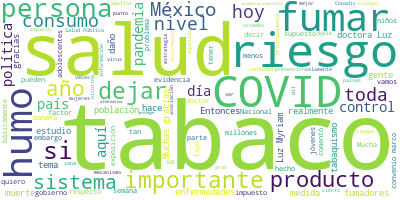

The table this chart was drawn from, first rows:
Participante, Texto, Sentimiento, Palabras, Dia, Mes, Anio
GADY ZABICKY SIROT, Muchas gracias, doctor López-Gatell, con…, 0.0, 10, 30, 08, 2020
GADY ZABICKY SIROT, Antes que nada, un saludo a todos los ho…, 0.0, 86, 30, 08, 2020
GADY ZABICKY SIROT, El día de hoy, como se había comentado y…, 0.0, 98, 30, 08, 2020
GADY ZABICKY SIROT, He de decir también que se están dando c…, 0.0, 58, 30, 08, 2020
GADY ZABICKY SIROT, Y, como lo comentaba yo también la seman…, 0.0, 45, 30, 08, 2020
GADY ZABICKY SIROT, En nuestro país, desde que se inició la …, 0.0, 110, 30, 08, 2020
GADY ZABICKY SIROT, La Comisión Nacional Contra las Adiccion…, 0.0, 80, 30, 08, 2020
GADY ZABICKY SIROT, También, desde que se estableció la Jorn…, 0.0, 60, 30, 08, 2020
GADY ZABICKY SIROT, El Inegi nos reporta que hay un reflejo …, 0.0, 71, 30, 08, 2020
GADY ZABICKY SIROT, Hoy tenemos una serie de especialistas, …, 0.0, 67, 30, 08, 2020
GADY ZABICKY SIROT, Y, entonces, sin más, me permito inmedia…, 0.0, 43, 30, 08, 2020
GADY ZABICKY SIROT, Por favor, doctora., 0.0, 3, 30, 08, 2020
LUZ MYRIAM REYNALES SHIGEMATSU, Muy buenas noches para todos, para todo …, 0.0, 12, 30, 08, 2020
LUZ MYRIAM REYNALES SHIGEMATSU, La noche de hoy queremos compartirles un…, 0.0, 62, 30, 08, 2020
LUZ MYRIAM REYNALES SHIGEMATSU, Muy bien, como decía el doctor López-Gat…, 0.0, 141, 30, 08, 2020
LUZ MYRIAM REYNALES SHIGEMATSU, Como si fuera poco, no solamente las per…, 0.0, 28, 30, 08, 2020
LUZ MYRIAM REYNALES SHIGEMATSU, Hay suficiente evidencia científica que …, 0.0, 68, 30, 08, 2020
LUZ MYRIAM REYNALES SHIGEMATSU, También los adultos que están expuestos,…, 0.0, 51, 30, 08, 2020
LUZ MYRIAM REYNALES SHIGEMATSU, Y esta premisa que quiero que se la llev…, 0.0, 30, 30, 08, 2020
LUZ MYRIAM REYNALES SHIGEMATSU, Esta diapositiva la pueden retomar compl…, 0.0, 28, 30, 08, 2020
LUZ MYRIAM REYNALES SHIGEMATSU, Nuestro sistema respiratorio, ustedes pu…, 0.0, 59, 30, 08, 2020
LUZ MYRIAM REYNALES SHIGEMATSU, Sin embargo, las personas que están fuma…, 0.0, 57, 30, 08, 2020
LUZ MYRIAM REYNALES SHIGEMATSU, Este es el mecanismo molecular y celular…, 0.0, 63, 30, 08, 2020
LUZ MYRIAM REYNALES SHIGEMATSU, ¿Cómo vemos esto, ya no sólo a nivel fis…, 0.0, 18, 30, 08, 2020
LUZ MYRIAM REYNALES SHIGEMATSU, Existen más de siete metaanálisis con lo…, 0.0, 39, 30, 08, 2020
LUZ MYRIAM REYNALES SHIGEMATSU, Este es el último de siete metaanálisis,…, 0.0, 46, 30, 08, 2020
LUZ MYRIAM REYNALES SHIGEMATSU, Entonces, es muy importante porque esta …, 0.0, 21, 30, 08, 2020
LUZ MYRIAM REYNALES SHIGEMATSU, En los adolescentes en los Estados Unido…, 0.0, 87, 30, 08, 2020
LUZ MYRIAM REYNALES SHIGEMATSU, Este es uno de los estudios más reciente…, 0.0, 27, 30, 08, 2020
LUZ MYRIAM REYNALES SHIGEMATSU, En México, entonces, tenemos este es el …, 0.0, 91, 30, 08, 2020
LUZ MYRIAM REYNALES SHIGEMATSU, Entonces, tenemos afortunadamente en el …, 0.0, 61, 30, 08, 2020
LUZ MYRIAM REYNALES SHIGEMATSU, Entonces, es una invitación a toda esta …, 0.0, 48, 30, 08, 2020
LUZ MYRIAM REYNALES SHIGEMATSU, El otro punto que yo les hablaba, que es…, 0.0, 24, 30, 08, 2020
LUZ MYRIAM REYNALES SHIGEMATSU, En el país, ustedes saben que tenemos 14…, 0.0, 93, 30, 08, 2020
LUZ MYRIAM REYNALES SHIGEMATSU, Y, miren, las mujeres están muy expuesta…, 0.0, 42, 30, 08, 2020
LUZ MYRIAM REYNALES SHIGEMATSU, Entonces, sí es muy importante la políti…, 0.0, 27, 30, 08, 2020
LUZ MYRIAM REYNALES SHIGEMATSU, Y ya nada más quiero que se lleven estos…, 0.0, 51, 30, 08, 2020
LUZ MYRIAM REYNALES SHIGEMATSU, Pero si queremos ver un tema epidemiológ…, 0.0, 20, 30, 08, 2020
LUZ MYRIAM REYNALES SHIGEMATSU, ¿Qué quiere decir?, 0.0, 3, 30, 08, 2020
LUZ MYRIAM REYNALES SHIGEMATSU, Que si yo implemento todas las medidas d…, 0.0, 57, 30, 08, 2020
LUZ MYRIAM REYNALES SHIGEMATSU, Una persona que fuma tabaco o vapea tien…, 0.0, 31, 30, 08, 2020
LUZ MYRIAM REYNALES SHIGEMATSU, Y aprovecho este espacio para hacer un l…, 0.0, 76, 30, 08, 2020
LUZ MYRIAM REYNALES SHIGEMATSU, Muchas gracias., 0.0, 2, 30, 08, 2020
HUGO LOPEZ-GATELL RAMIREZ, Gracias., 0.0, 1, 30, 08, 2020
GADY ZABICKY SIROT, Muchas gracias, doctora Luz Myriam. Muy …, 0.0, 8, 30, 08, 2020
GADY ZABICKY SIROT, A continuación de la propia Secretaría d…, 0.0, 53, 30, 08, 2020
GADY ZABICKY SIROT, Por favor, maestro Sabines., 0.0, 4, 30, 08, 2020
JUAN ARTURO SABINES TORRES, Muchas gracias, doctor. Muy buenas noche…, 0.0, 6, 30, 08, 2020
JUAN ARTURO SABINES TORRES, Quiero, en principio, agradecer el espac…, 0.0, 103, 30, 08, 2020
JUAN ARTURO SABINES TORRES, Estamos realmente muy agradecidos por es…, 0.0, 16, 30, 08, 2020
JUAN ARTURO SABINES TORRES, Bien, ya lo comentó, creo, bastante la d…, 0.0, 60, 30, 08, 2020
JUAN ARTURO SABINES TORRES, Y lo que nos interesa realmente poner en…, 0.0, 41, 30, 08, 2020
JUAN ARTURO SABINES TORRES, Creo, en términos generales, que una enf…, 0.0, 76, 30, 08, 2020
JUAN ARTURO SABINES TORRES, Pero hay que reconocerlo, es un factor d…, 0.0, 85, 30, 08, 2020
JUAN ARTURO SABINES TORRES, El tabaquismo es la principal causa de m…, 0.0, 52, 30, 08, 2020
JUAN ARTURO SABINES TORRES, Esto me parece fundamental que la gente …, 0.0, 59, 30, 08, 2020
JUAN ARTURO SABINES TORRES, En nuestro país fallecen año con año cer…, 0.0, 21, 30, 08, 2020
JUAN ARTURO SABINES TORRES, Quiero resaltar y destacar que las princ…, 0.0, 72, 30, 08, 2020
JUAN ARTURO SABINES TORRES, Al Estado le cuesta cerca de 80 mil mill…, 0.0, 77, 30, 08, 2020
JUAN ARTURO SABINES TORRES, Lo que se recauda por motivo del impuest…, 0.0, 31, 30, 08, 2020
... 138 more rows
